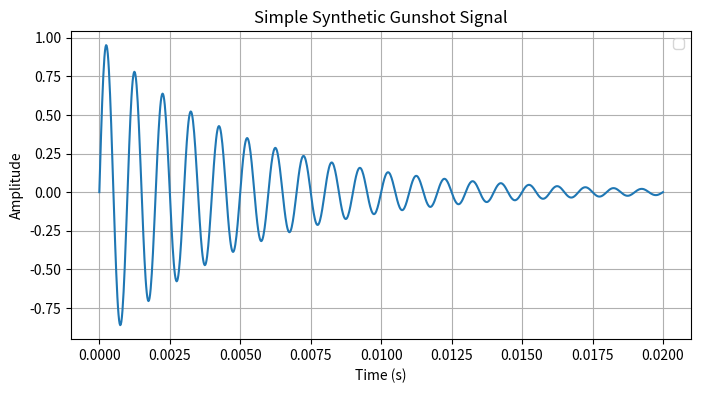

Generate this figure with matplotlib:
import numpy as np
import matplotlib.pyplot as plt

# 20 ms time range
t = np.linspace(0, 0.02, 1000)
alpha = 200  # Decay rate
omega = 2000 * np.pi  # Frequency

gunshot_signal = np.exp(-alpha * t) * np.sin(omega * t)

plt.figure(figsize=(8, 4))
plt.plot(t, gunshot_signal)
plt.xlabel("Time (s)")
plt.ylabel("Amplitude")
plt.title("Simple Synthetic Gunshot Signal")
plt.grid(True)
plt.legend()
plt.show()
